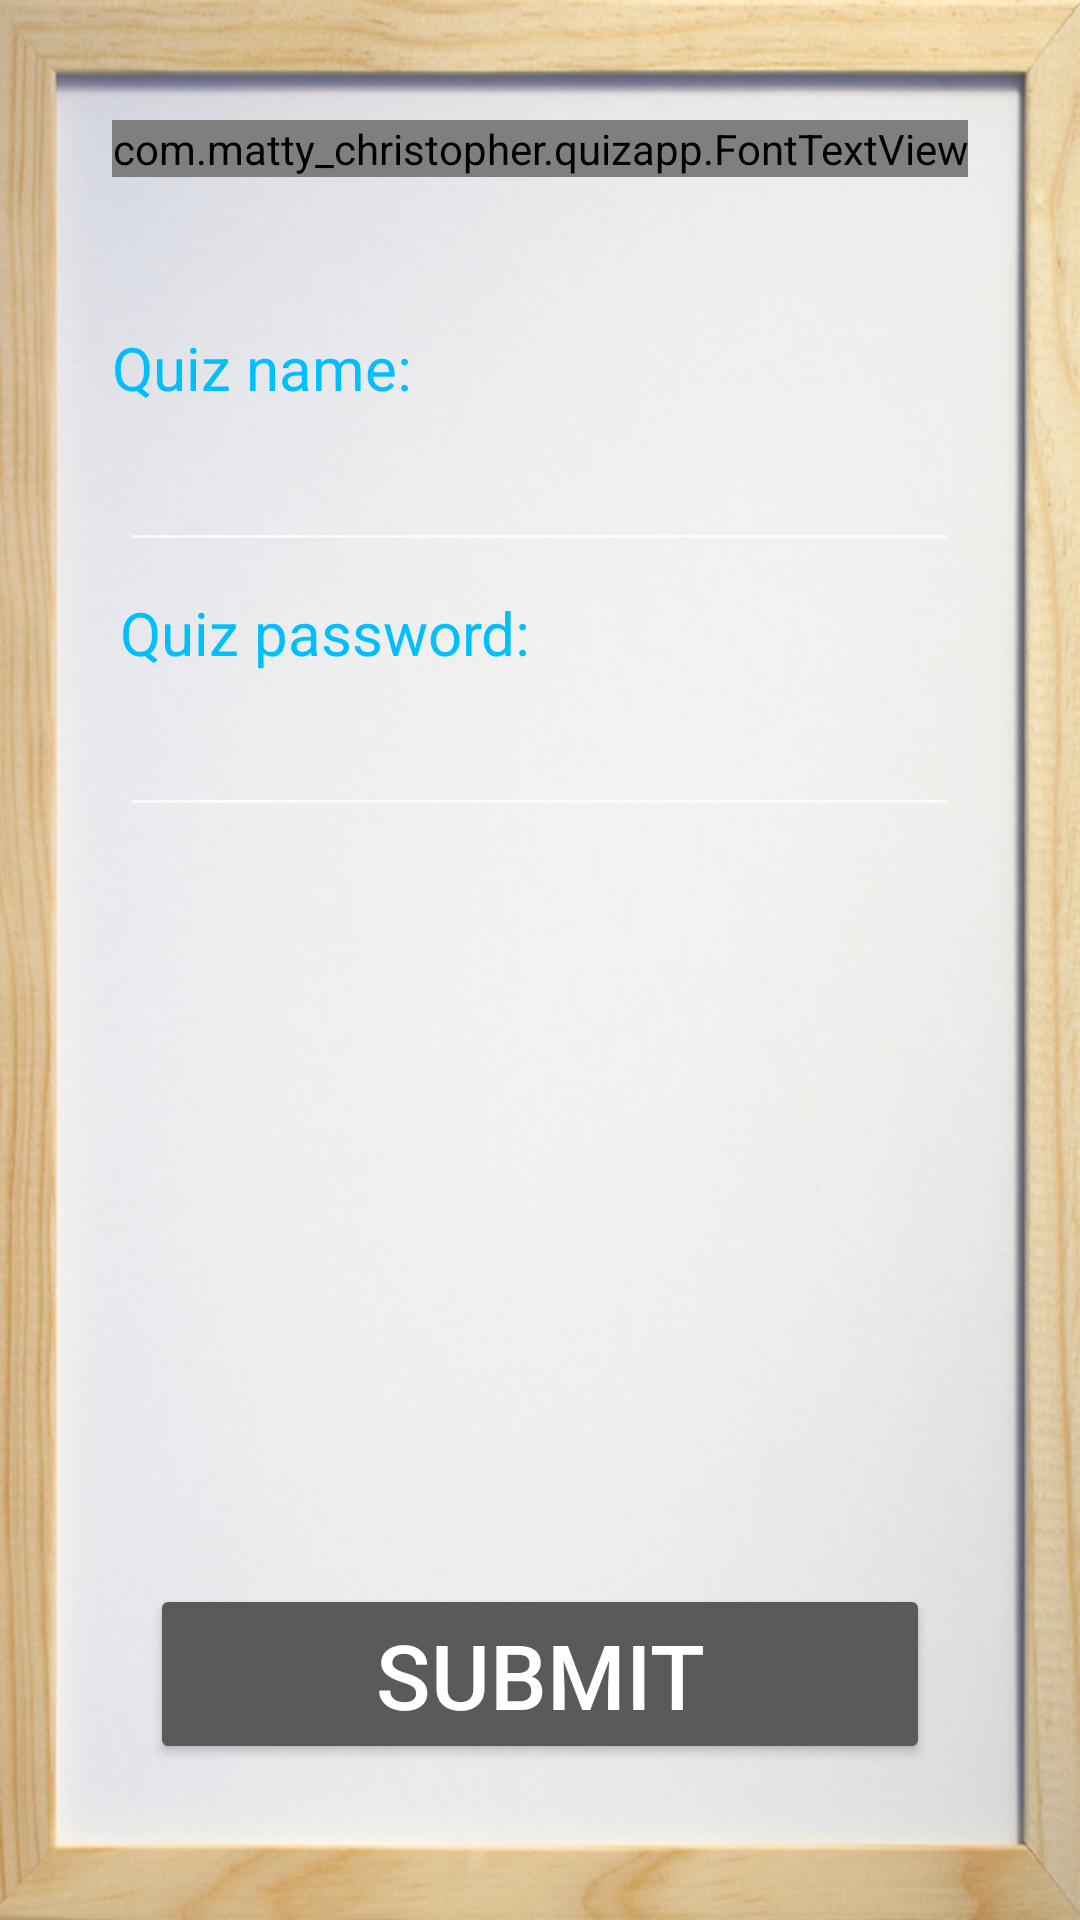

Write the Android layout XML for this screen, with the resource values it uses.
<!-- AndroidManifest.xml: application theme AppTheme -->
<!-- res/layout/activity_create_quiz.xml -->
<RelativeLayout xmlns:android="http://schemas.android.com/apk/res/android"
    xmlns:tools="http://schemas.android.com/tools"
    android:layout_width="match_parent"
    android:layout_height="match_parent"
    android:background="@drawable/background">


    <com.matty_christopher.quizapp.FontTextView
        android:gravity="center"
        android:layout_width="wrap_content"
        android:layout_height="wrap_content"
        android:text="Create"
        android:id="@+id/create_header"
        android:layout_marginTop="40dp"
        android:textSize="60sp"
        android:textColor="#00BFFF"
        android:layout_alignParentTop="true"
        android:layout_centerHorizontal="true"
        tools:ignore="HardcodedText" />

    <TextView
        android:layout_width="wrap_content"
        android:layout_height="wrap_content"
        android:textAppearance="?android:attr/textAppearanceSmall"
        android:text="Quiz name:"
        android:id="@+id/q_name_head"
        android:layout_marginTop="50dp"
        android:layout_below="@+id/create_header"
        android:layout_alignLeft="@+id/create_header"
        android:layout_alignStart="@+id/create_header"
        android:textColor="#00BFFF"
        android:textSize="20sp"
        tools:ignore="HardcodedText" />


    <EditText
        android:inputType="text"
        android:id="@+id/quiz_name_edit"
        android:layout_width="match_parent"
        android:layout_height="wrap_content"
        android:maxLength="22"
        android:layout_below="@+id/q_name_head"
        android:layout_centerHorizontal="true"
        android:layout_marginTop="10dp"
        android:layout_marginLeft="40dp"
        android:layout_marginRight="40dp"
        android:textStyle="italic"
        android:textColor="#000000"/>

    <TextView
        android:layout_width="wrap_content"
        android:layout_height="wrap_content"
        android:textAppearance="?android:attr/textAppearanceSmall"
        android:text="Quiz password:"
        android:id="@+id/q_password_head"
        android:layout_marginTop="10dp"
        android:layout_below="@+id/quiz_name_edit"
        android:layout_alignLeft="@+id/create_header"
        android:layout_alignStart="@+id/quiz_name_edit"
        android:textColor="#00BFFF"
        android:textSize="20sp"
        tools:ignore="HardcodedText" />


    <EditText
        android:inputType="textPassword"
        android:id="@+id/quiz_password_edit"
        android:layout_width="match_parent"
        android:layout_height="wrap_content"
        android:layout_below="@+id/q_password_head"
        android:layout_centerHorizontal="true"
        android:layout_marginTop="10dp"
        android:layout_marginLeft="40dp"
        android:layout_marginRight="40dp"
        android:textStyle="italic"
        android:textColor="#000000"/>



    <Button
        android:layout_width="match_parent"
        android:layout_height="60dp"
        android:textSize="30sp"
        android:id="@+id/create_submit_btn"
        android:text="submit"
        android:layout_alignParentBottom="true"
        android:layout_centerHorizontal="true"
        android:layout_marginBottom="52dp"
        android:layout_marginLeft="50dp"
        android:layout_marginRight="50dp"
        tools:ignore="HardcodedText" />


</RelativeLayout>
<!-- resources referenced by this layout -->
<resources>
  <!-- drawable background: jpg bitmap (drawable-hdpi, 153700 bytes) -->
  <style name="AppTheme" parent="Theme.AppCompat.NoActionBar">
          
          <item name="android:windowBackground">@null</item>
      </style>
</resources>
